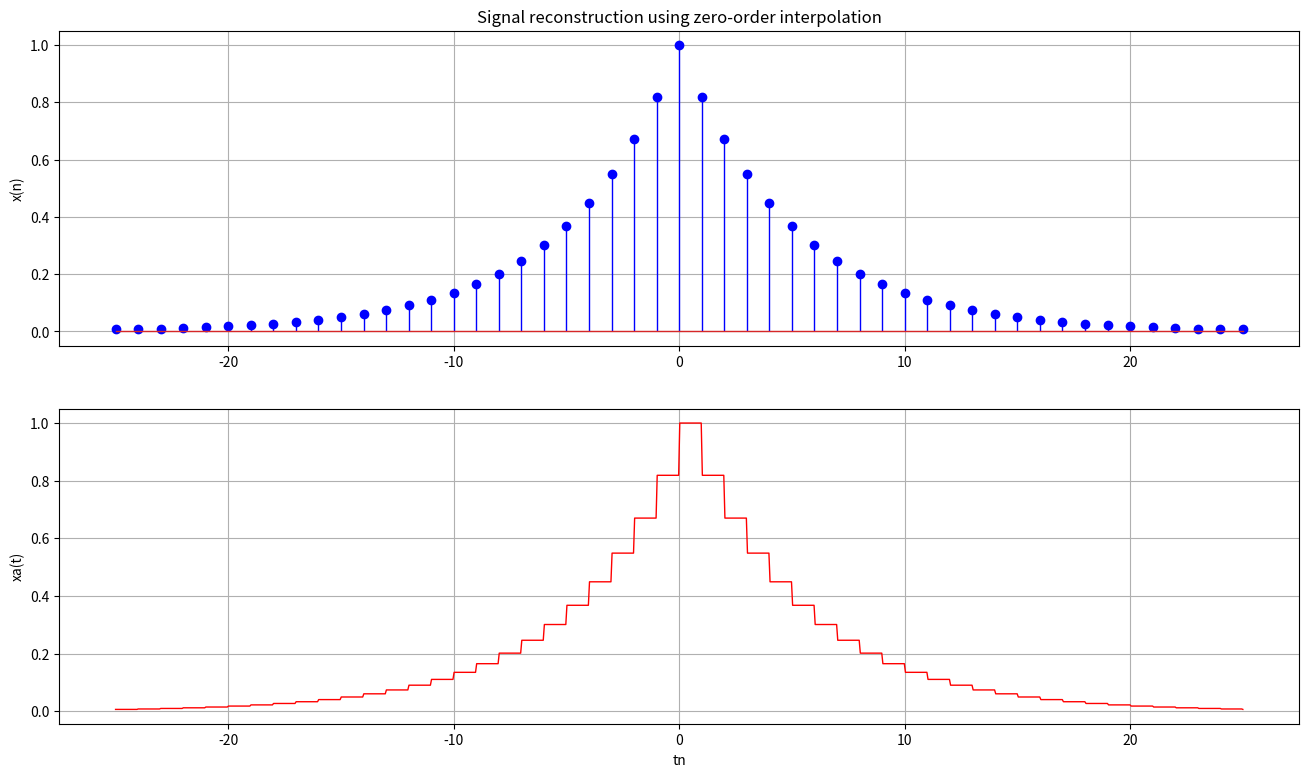

The script that saved this image: (Note: this script raises an exception after producing the figure.)
#!/usr/bin/env python
# coding: utf-8

# In[1]:


import numpy as np
import matplotlib.pylab as plt
from scipy.interpolate import *


# In[2]:


fs = 5000; Ts = 0.0002
n = np.arange(-25,26)
xn = np.exp(-1000*abs(n*Ts))
N = len(n)


# In[13]:


# 영차보간 적용
ft = interp1d(n,xn,kind="previous")
# 보간할 미세구간 설정
tn = np.linspace(-25,25,1000) # 1000번 잘라서 보간한다는 뜻


# In[14]:


plt.rcParams["figure.figsize"] = (16,9)
plt.rcParams["lines.linewidth"] = 1


# In[15]:


plt.subplot(2,1,1); plt.stem(n,xn,"blue"); plt.ylabel("x(n)"); plt.grid()
plt.title("Signal reconstruction using zero-order interpolation")
plt.subplot(2,1,2); plt.plot(tn,ft(tn),"red"); plt.grid()
plt.xlabel("tn"); plt.ylabel("xa(t)")
plt.stem(n,xn,"blue",".") # 덧그리기


# In[ ]:




